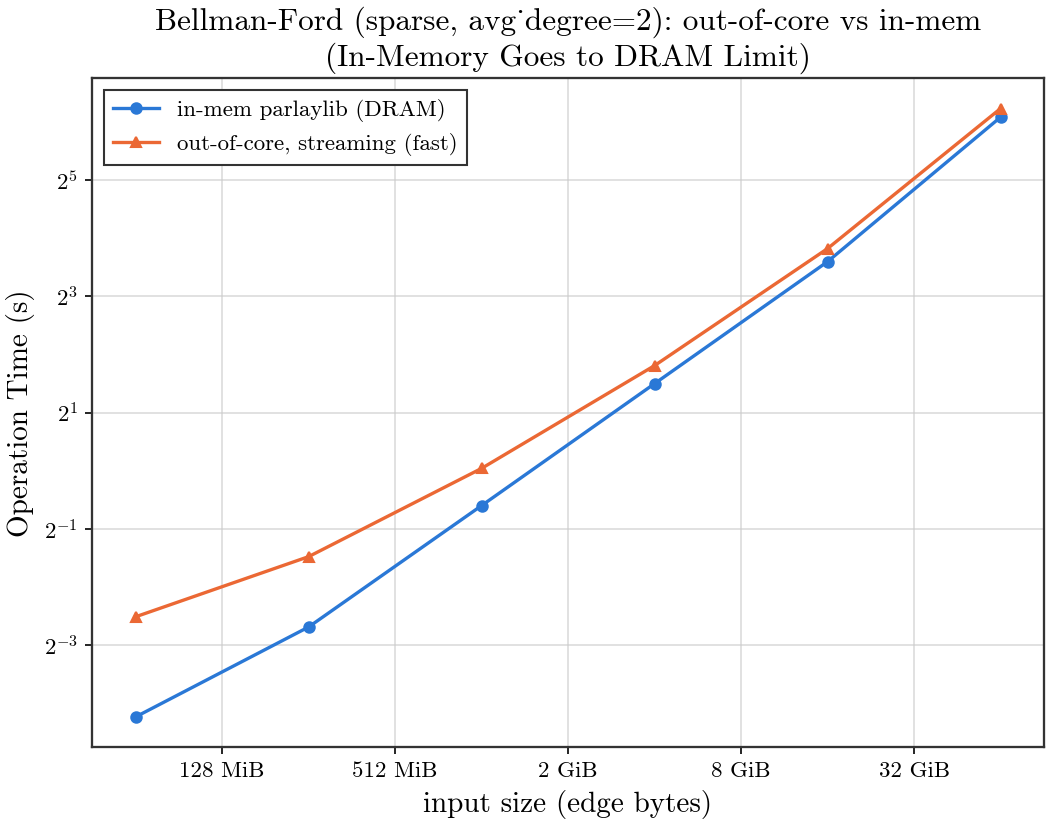

Data behind this chart, as committed beside it:
input_bytes, case, n, m, build_s, op_s, inmem_op_s, reachable, throughput_gb_s, fast_op_s, fast_reachable, fast_throughput_gb_s
67108864, sparse, 1048576, 2094728, 0.09257, , 0.05319, , , 0.1754, 517472, 0.3559
268435456, sparse, 4194304, 8384090, 0.2719, , 0.1553, , , 0.3592, 1997300, 0.6956
1073741824, sparse, 16777216, 33546118, 0.8879, , 0.6601, , , 1.028, 7706362, 0.9721
4294967296, sparse, 67108864, 134201278, 3.182, , 2.824, , , 3.502, 29749094, 1.142
17179869184, sparse, 268435456, 536839076, 9.001, , 12.09, , , 14.13, 114898837, 1.133
68719476736, sparse, 1073741824, 2147422320, 40.67, , 67.64, , , 74.97, 443979859, 0.8536
